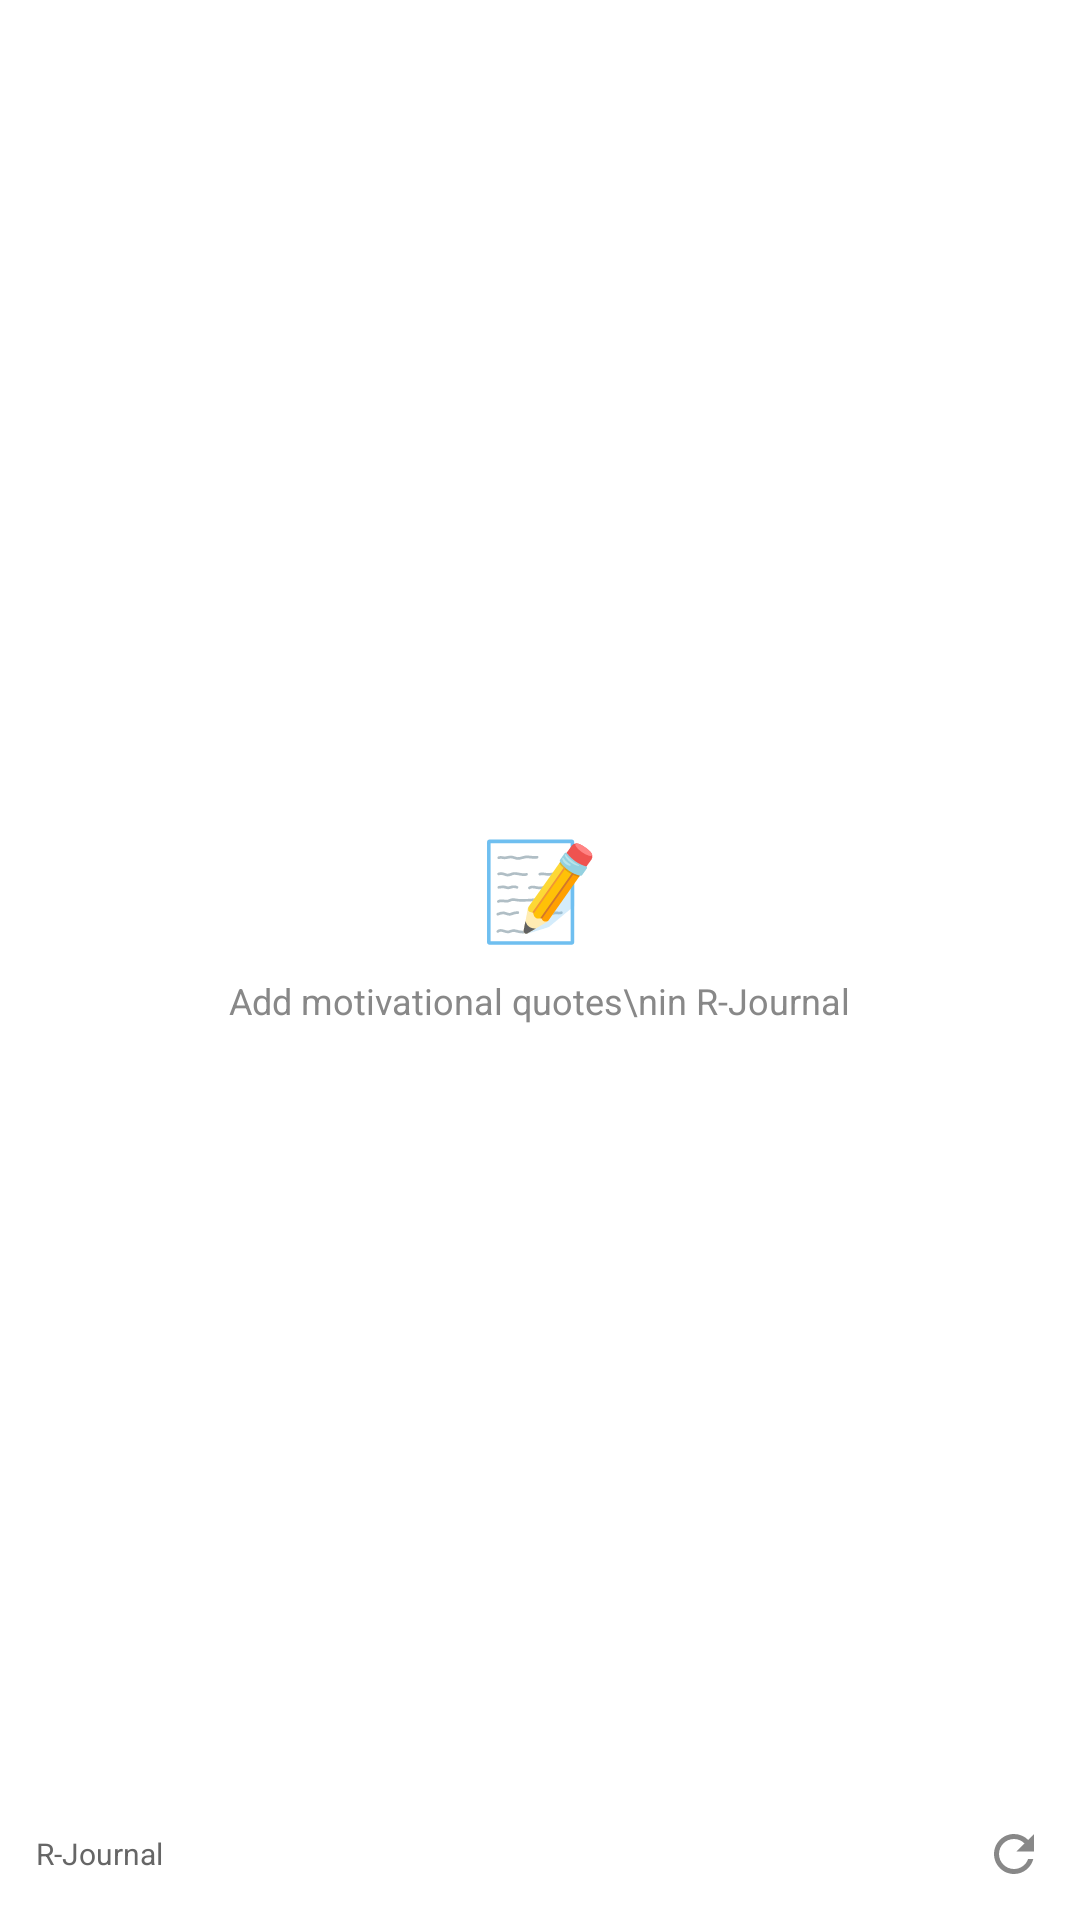

Reconstruct the res/layout file that produces this screen, plus the resources it refers to.
<!-- AndroidManifest.xml: application theme Theme.R_journal -->
<!-- res/layout/widget_quotes.xml -->
<?xml version="1.0" encoding="utf-8"?>
<LinearLayout xmlns:android="http://schemas.android.com/apk/res/android"
    android:id="@+id/widget_root"
    android:layout_width="match_parent"
    android:layout_height="match_parent"
    android:orientation="vertical"
    android:padding="12dp"
    android:background="@drawable/widget_background_pure_black">

    
    <LinearLayout
        android:id="@+id/quote_content_container"
        android:layout_width="match_parent"
        android:layout_height="0dp"
        android:layout_weight="1"
        android:orientation="vertical"
        android:gravity="center"
        android:visibility="gone">

        
        <TextView
            android:id="@+id/widget_quote_text"
            android:layout_width="match_parent"
            android:layout_height="wrap_content"
            android:textSize="14sp"
            android:textStyle="italic"
            android:textColor="#FFFFFF"
            android:gravity="center"
            android:maxLines="4"
            android:ellipsize="end"
            android:lineSpacingMultiplier="1.2"
            android:paddingStart="8dp"
            android:paddingEnd="8dp" />

        
        <TextView
            android:id="@+id/widget_quote_author"
            android:layout_width="wrap_content"
            android:layout_height="wrap_content"
            android:textSize="12sp"
            android:textColor="#B0B0B0"
            android:layout_marginTop="8dp"
            android:gravity="center"
            android:visibility="gone" />

    </LinearLayout>

    
    <LinearLayout
        android:id="@+id/empty_state_container"
        android:layout_width="match_parent"
        android:layout_height="0dp"
        android:layout_weight="1"
        android:orientation="vertical"
        android:gravity="center"
        android:visibility="visible">

        <TextView
            android:layout_width="wrap_content"
            android:layout_height="wrap_content"
            android:text="📝"
            android:textSize="32sp"
            android:gravity="center" />

        <TextView
            android:layout_width="wrap_content"
            android:layout_height="wrap_content"
            android:text="Add motivational quotes\nin R-Journal"
            android:textSize="12sp"
            android:textColor="#888888"
            android:gravity="center"
            android:layout_marginTop="8dp" />

    </LinearLayout>

    
    <LinearLayout
        android:layout_width="match_parent"
        android:layout_height="wrap_content"
        android:orientation="horizontal"
        android:gravity="center_vertical"
        android:layout_marginTop="4dp">

        <TextView
            android:id="@+id/widget_app_name"
            android:layout_width="0dp"
            android:layout_height="wrap_content"
            android:layout_weight="1"
            android:text="R-Journal"
            android:textSize="10sp"
            android:textColor="#666666" />

        <ImageView
            android:id="@+id/widget_refresh_button"
            android:layout_width="20dp"
            android:layout_height="20dp"
            android:src="@drawable/ic_widget_refresh"
            android:contentDescription="Refresh"
            android:scaleType="fitCenter" />

    </LinearLayout>

</LinearLayout>
<!-- resources referenced by this layout -->
<resources>
  <!-- drawable ic_widget_refresh (drawable) -->
  <?xml version="1.0" encoding="utf-8"?>
  <vector xmlns:android="http://schemas.android.com/apk/res/android"
      android:width="20dp"
      android:height="20dp"
      android:viewportWidth="24"
      android:viewportHeight="24">
      <path
          android:fillColor="#888888"
          android:pathData="M17.65,6.35C16.2,4.9 14.21,4 12,4c-4.42,0 -7.99,3.58 -7.99,8s3.57,8 7.99,8c3.73,0 6.84,-2.55 7.73,-6h-2.08c-0.82,2.33 -3.04,4 -5.65,4 -3.31,0 -6,-2.69 -6,-6s2.69,-6 6,-6c1.66,0 3.14,0.69 4.22,1.78L13,11h7V4l-2.35,2.35z"/>
  </vector>
  <style name="Theme.R_journal" parent="android:Theme.Material.NoActionBar">
          <item name="android:windowBackground">@android:color/black</item>
      </style>
</resources>
